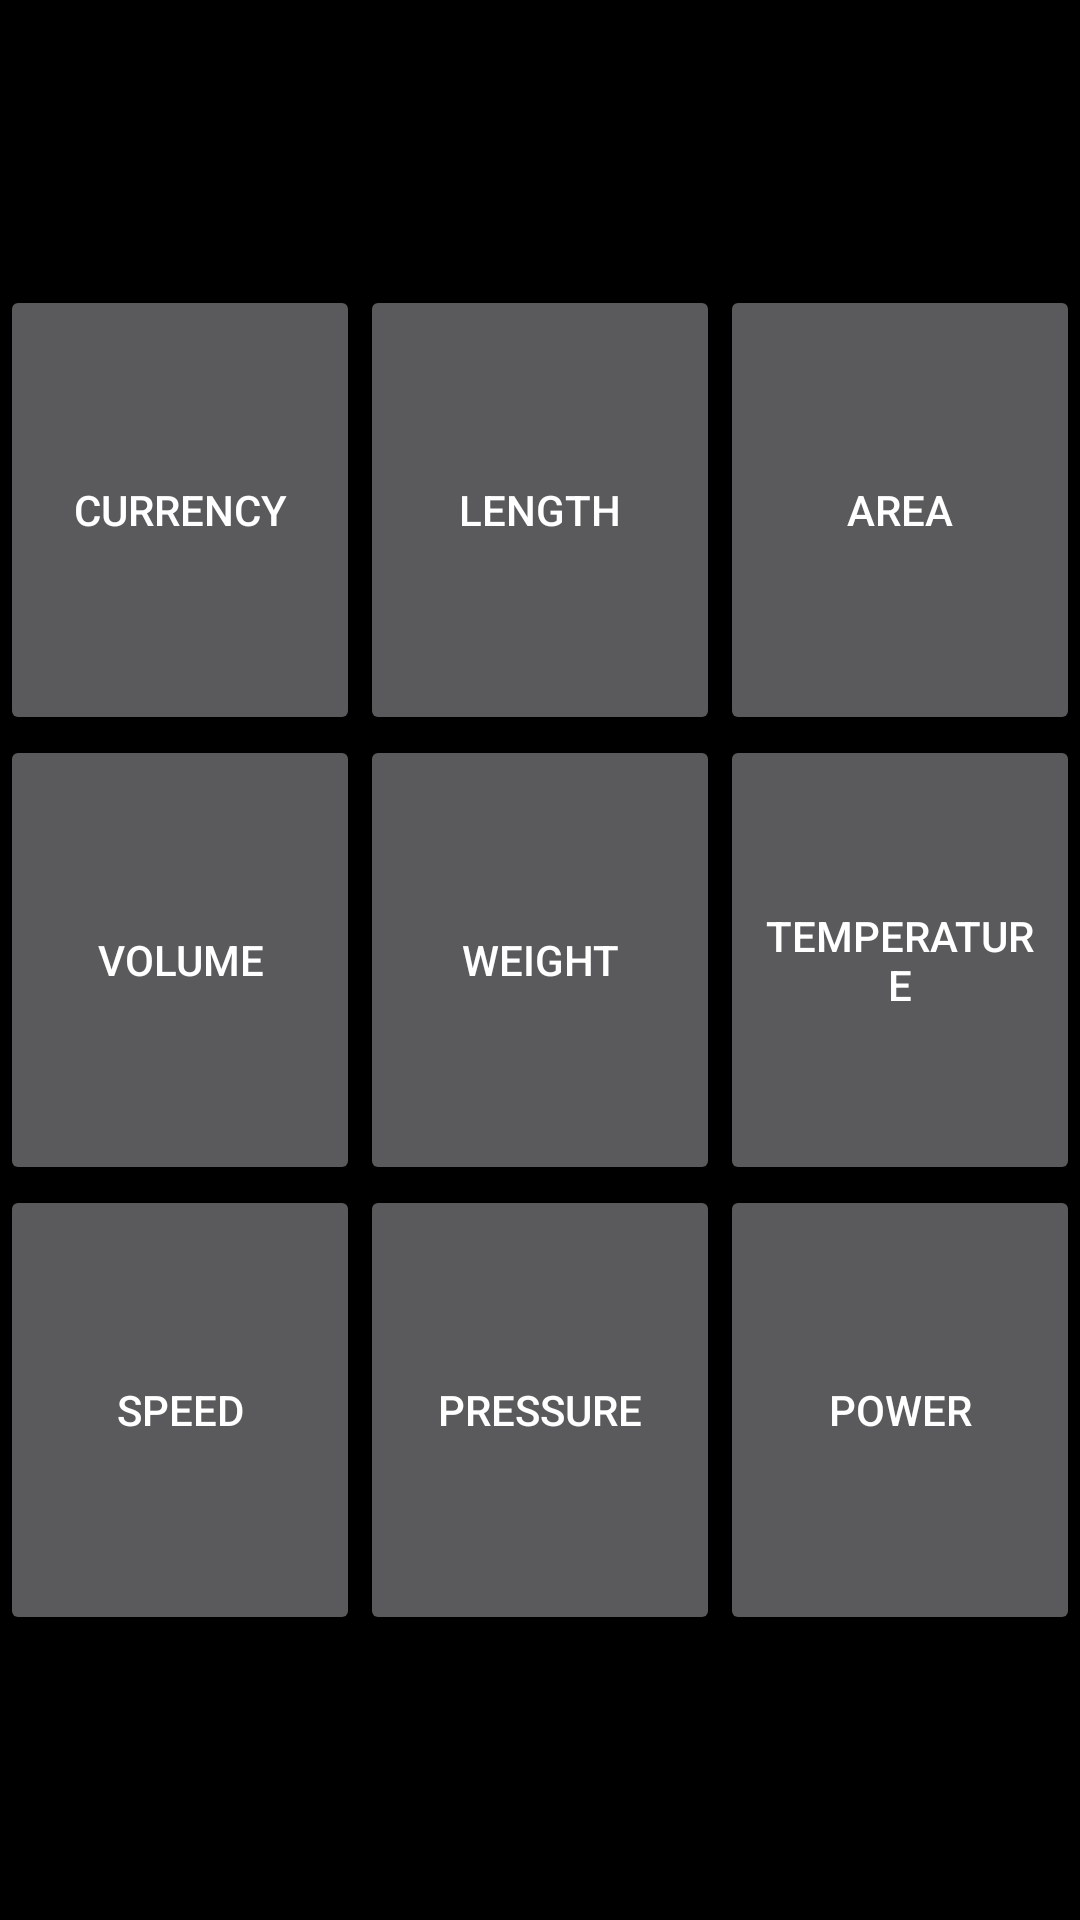

Produce the Android XML layout that renders to this screen, including the resource entries it uses.
<!-- AndroidManifest.xml: application theme Theme.Calculator -->
<!-- res/layout/activity_converter.xml -->
<?xml version="1.0" encoding="utf-8"?>
<LinearLayout xmlns:android="http://schemas.android.com/apk/res/android"
    android:layout_width="match_parent"
    android:layout_height="match_parent"
    android:orientation="vertical"
    android:background="@color/black"
    android:gravity="center">

    <LinearLayout
        android:layout_width="match_parent"
        android:layout_height="150dp"
        android:orientation="horizontal">

        <Button style="@style/buttonConverter"
            android:id="@+id/bntCurrency"
            android:text="Currency" />

        <Button style="@style/buttonConverter"
            android:id="@+id/button3"
            android:text="Length" />

        <Button style="@style/buttonConverter"
            android:id="@+id/button4"
            android:text="Area" />

    </LinearLayout>

    <LinearLayout
        android:layout_width="match_parent"
        android:layout_height="150dp"
        android:orientation="horizontal">

        <Button style="@style/buttonConverter"
            android:id="@+id/button5"
            android:text="Volume" />

        <Button style="@style/buttonConverter"
            android:id="@+id/button6"
            android:text="Weight" />

        <Button style="@style/buttonConverter"
            android:id="@+id/button7"
            android:text="TEmperature" />
    </LinearLayout>

    <LinearLayout
        android:layout_width="match_parent"
        android:layout_height="150dp"
        android:orientation="horizontal">

        <Button style="@style/buttonConverter"
            android:id="@+id/button8"
            android:text="Speed" />

        <Button style="@style/buttonConverter"
            android:id="@+id/button9"
            android:text="Pressure" />

        <Button style="@style/buttonConverter"
            android:id="@+id/button10"
            android:text="Power" />
    </LinearLayout>
</LinearLayout>
<!-- resources referenced by this layout -->
<resources>
  <color name="black">#FF000000</color>
  <style name="buttonConverter">
          <item name="android:layout_width">80dp</item>
          <item name="android:layout_height">match_parent</item>
          <item name="android:layout_weight">1</item>
  
      </style>
  <style name="Theme.Calculator" parent="Base.Theme.Calculator" />
  <style name="Base.Theme.Calculator" parent="Theme.AppCompat">
          
          <item name="colorPrimary">@color/orange</item>
          <item name="colorPrimaryVariant">@color/gry</item>
          <item name="colorOnPrimary">@color/white</item>
      </style>
  <color name="orange">#F58216</color>
  <color name="gry">#222</color>
  <color name="white">#FFFFFFFF</color>
</resources>
